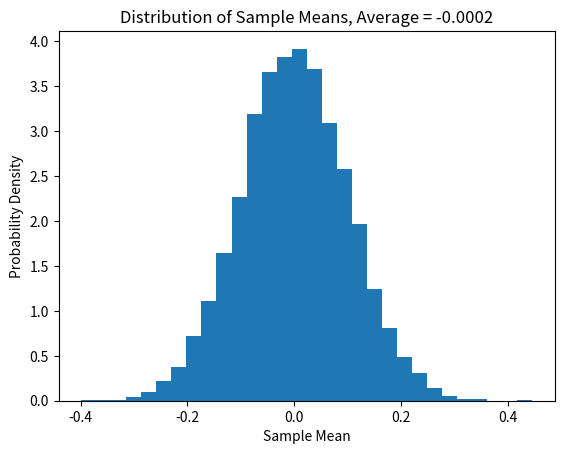

The script that saved this image:
import numpy as np
import matplotlib.pyplot as plt

# Sample size and number of samples
n = 100
num_samples = 10000

# Generate 10,000 samples with 100 values in each sample
samples = np.random.normal(0, 1, size=(num_samples, n))

# Calculate the mean of each sample
xbars = np.mean(samples, axis=1)

# Calculate the average of all sample means
average_xbar = np.mean(xbars)

# Plot 
plt.hist(xbars, bins=30, density=True)

plt.xlabel('Sample Mean')
plt.ylabel('Probability Density')
plt.title(f'Distribution of Sample Means, Average = {average_xbar:.4f}')

plt.savefig('HW3_2_1.png')
plt.show()
